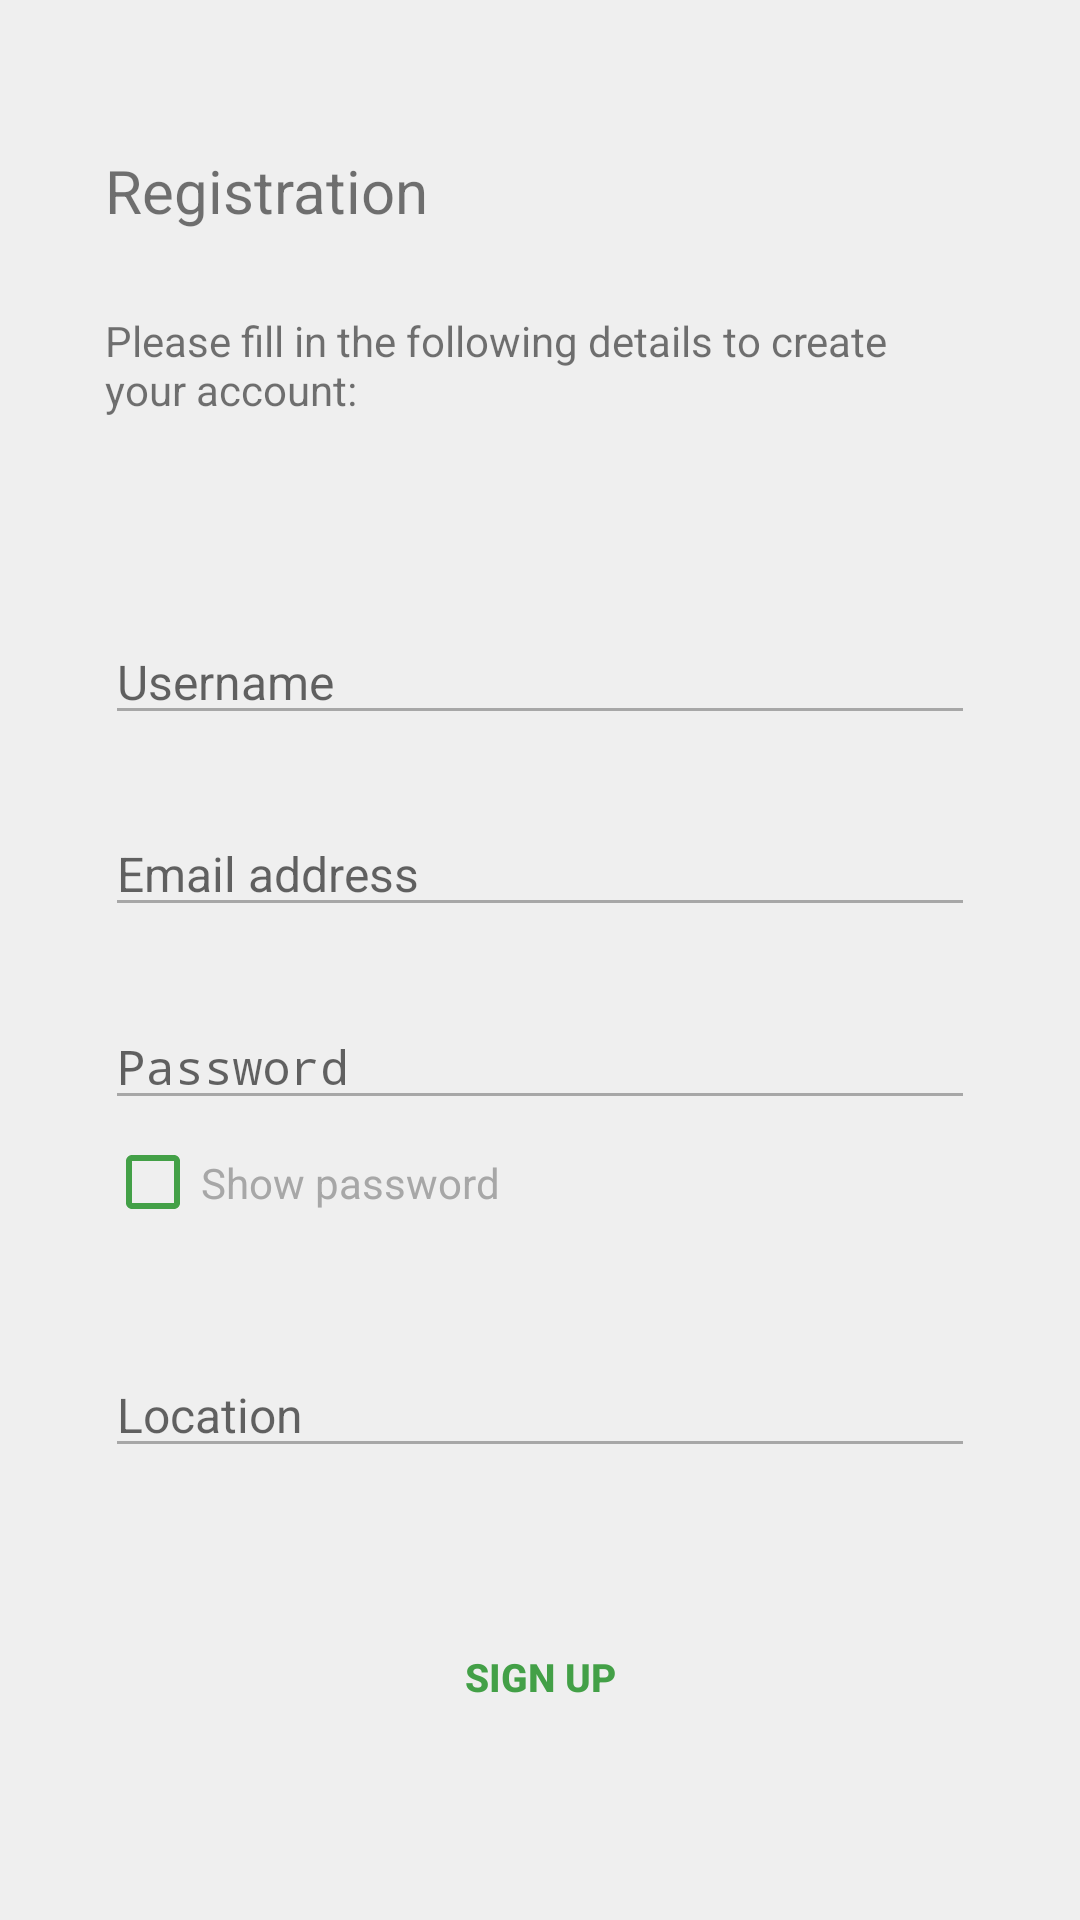

Here is an Android app screen rendered from its layout file. Give the layout XML and the strings, colors and styles it references.
<!-- AndroidManifest.xml: activity theme MainTheme -->
<!-- res/layout/activity_signup.xml -->
<?xml version="1.0" encoding="utf-8"?>
<LinearLayout
    xmlns:android="http://schemas.android.com/apk/res/android"
    android:layout_width="match_parent"
    android:layout_height="match_parent"
    android:orientation="vertical"
    android:gravity="center"
    android:paddingLeft="35dp"
    android:paddingRight="35dp"
    android:paddingTop="50dp"
    android:paddingBottom="50dp">

    <TextView
        android:layout_width="match_parent"
        android:layout_height="0dp"
        android:layout_weight="0.35"
        android:text="@string/registration"
        android:textSize="@dimen/headings_text_size"/>

    <TextView
        android:layout_width="match_parent"
        android:layout_height="0dp"
        android:layout_weight="0.5"
        android:text="@string/fill_details"/>

    <LinearLayout
        android:layout_width="match_parent"
        android:layout_height="0dp"
        android:layout_weight="2"
        android:orientation="vertical">

        <EditText
            android:id="@+id/sig_et_username"
            android:layout_width="match_parent"
            android:layout_height="0dp"
            android:layout_weight="1"
            android:hint="Username"
            android:gravity="bottom"
            android:textSize="@dimen/small_text_size"
            android:textColor="@color/color_darker_gray"
            android:backgroundTint="@color/color_dark_gray"/>

        <EditText
            android:id="@+id/sig_et_email"
            android:layout_width="match_parent"
            android:layout_height="0dp"
            android:layout_weight="1"
            android:hint="Email address"
            android:gravity="bottom"
            android:textSize="@dimen/small_text_size"
            android:inputType="textEmailAddress"
            android:textColor="@color/color_darker_gray"
            android:backgroundTint="@color/color_dark_gray"/>

        <EditText
            android:id="@+id/sig_et_password"
            android:layout_width="match_parent"
            android:layout_height="0dp"
            android:layout_weight="1"
            android:hint="@string/password_hint"
            android:gravity="bottom"
            android:textSize="@dimen/small_text_size"
            android:password="true"
            android:textColor="@color/color_darker_gray"
            android:backgroundTint="@color/color_dark_gray"/>
        
        <CheckBox
            android:id="@+id/sig_cb_checkpassword"
            android:layout_width="match_parent"
            android:layout_height="0dp"
            android:layout_weight="0.65"
            android:layout_marginBottom="10dp"
            android:text="Show password"
            android:textColor="@color/color_dark_gray"
            android:backgroundTint="@color/color_dark_gray"/>

        <EditText
            android:id="@+id/sig_et_location"
            android:layout_width="match_parent"
            android:layout_height="0dp"
            android:layout_weight="1"
            android:hint="@string/location"
            android:gravity="bottom"
            android:textSize="@dimen/small_text_size"
            android:textColor="@color/color_darker_gray"
            android:backgroundTint="@color/color_dark_gray"/>

    </LinearLayout>
    
    <LinearLayout
        android:layout_width="match_parent"
        android:layout_height="0dp"
        android:layout_weight="0.25"/>
    
    <Button
        android:id="@+id/sig_bn_signup"
        android:layout_width="150dp"
        android:layout_height="0dp"
        android:layout_weight="0.4"
        android:text="@string/sign_up"
        style="@style/SmallButtonTheme"/>

</LinearLayout>
<!-- resources referenced by this layout -->
<resources>
  <color name="color_dark_gray">#ffa7a7a7</color>
  <color name="color_darker_gray">#5f5f5f</color>
  <dimen name="headings_text_size">20sp</dimen>
  <dimen name="small_text_size">16sp</dimen>
  <string name="fill_details">Please fill in the following details to create your account:</string>
  <string name="location">Location</string>
  <string name="password_hint">Password</string>
  <string name="registration">Registration</string>
  <string name="sign_up">Sign up</string>
  <style name="SmallButtonTheme">
          <item name="android:textAllCaps">true</item>
          <item name="android:textColor">@drawable/text_colour</item>
          <item name="android:background">@drawable/activated_inverse</item>
          <item name="android:textStyle">bold</item>
          <item name="android:textSize">13sp</item>
      </style>
  <style name="MainTheme" parent="Theme.AppCompat.Light">
          <item name="colorPrimary">@color/color_primary</item>
          <item name="colorPrimaryDark">@color/color_secondary</item>
          <item name="android:windowActionBar">false</item>
          <item name="android:windowBackground">@color/color_gray</item>
          <item name="android:textColorPrimary">@color/color_white</item>
          <item name="android:textColorSecondary">@color/color_white</item>
          <item name="android:spinnerStyle">@style/SmallLabelsValuesSpinner</item>
          <item name="colorControlNormal">@color/color_primary</item>
          <item name="colorControlHighlight">@color/color_darker_gray</item>
          <item name="android:itemTextAppearance">@style/OverflowTextTheme</item>
      </style>
  <!-- drawable text_colour (drawable) -->
  <?xml version="1.0" encoding="utf-8"?>
  <selector xmlns:android="http://schemas.android.com/apk/res/android">
      
      <item android:state_enabled="false" android:color="@color/color_darker_gray" />
  
      <item android:state_enabled="true" android:color="@color/color_primary"/>
  </selector>
  <!-- drawable activated_inverse (drawable) -->
  <?xml version="1.0" encoding="utf-8"?>
  <selector xmlns:android="http://schemas.android.com/apk/res/android">
      <item android:state_activated="true" android:drawable="@color/color_medium_gray" />
      <item android:state_selected="true" android:drawable="@color/color_medium_gray" />
      <item android:state_pressed="true" android:drawable="@color/color_medium_gray" />
      <item android:state_checked="true" android:drawable="@color/color_medium_gray" />
      <item android:drawable="@android:color/transparent" />
  </selector>
  <color name="color_primary">#43A047</color>
  <color name="color_secondary">#424242</color>
  <color name="color_gray">#ffefefef</color>
  <color name="color_white">#fffbfbfb</color>
  <style name="SmallLabelsValuesSpinner" parent="Widget.AppCompat.Spinner">
          <item name="android:textColor">@color/color_darker_gray</item>
          <item name="android:gravity">top|center_horizontal</item>
          <item name="android:textAllCaps">true</item>
          <item name="android:textStyle">bold</item>
          <item name="android:textSize">12sp</item>
      </style>
  <style name="OverflowTextTheme" parent="@android:style/TextAppearance.Widget.IconMenu.Item">
          <item name="android:textColor">@color/color_secondary</item>
      </style>
  <color name="color_medium_gray">#ffd7d7d7</color>
</resources>
